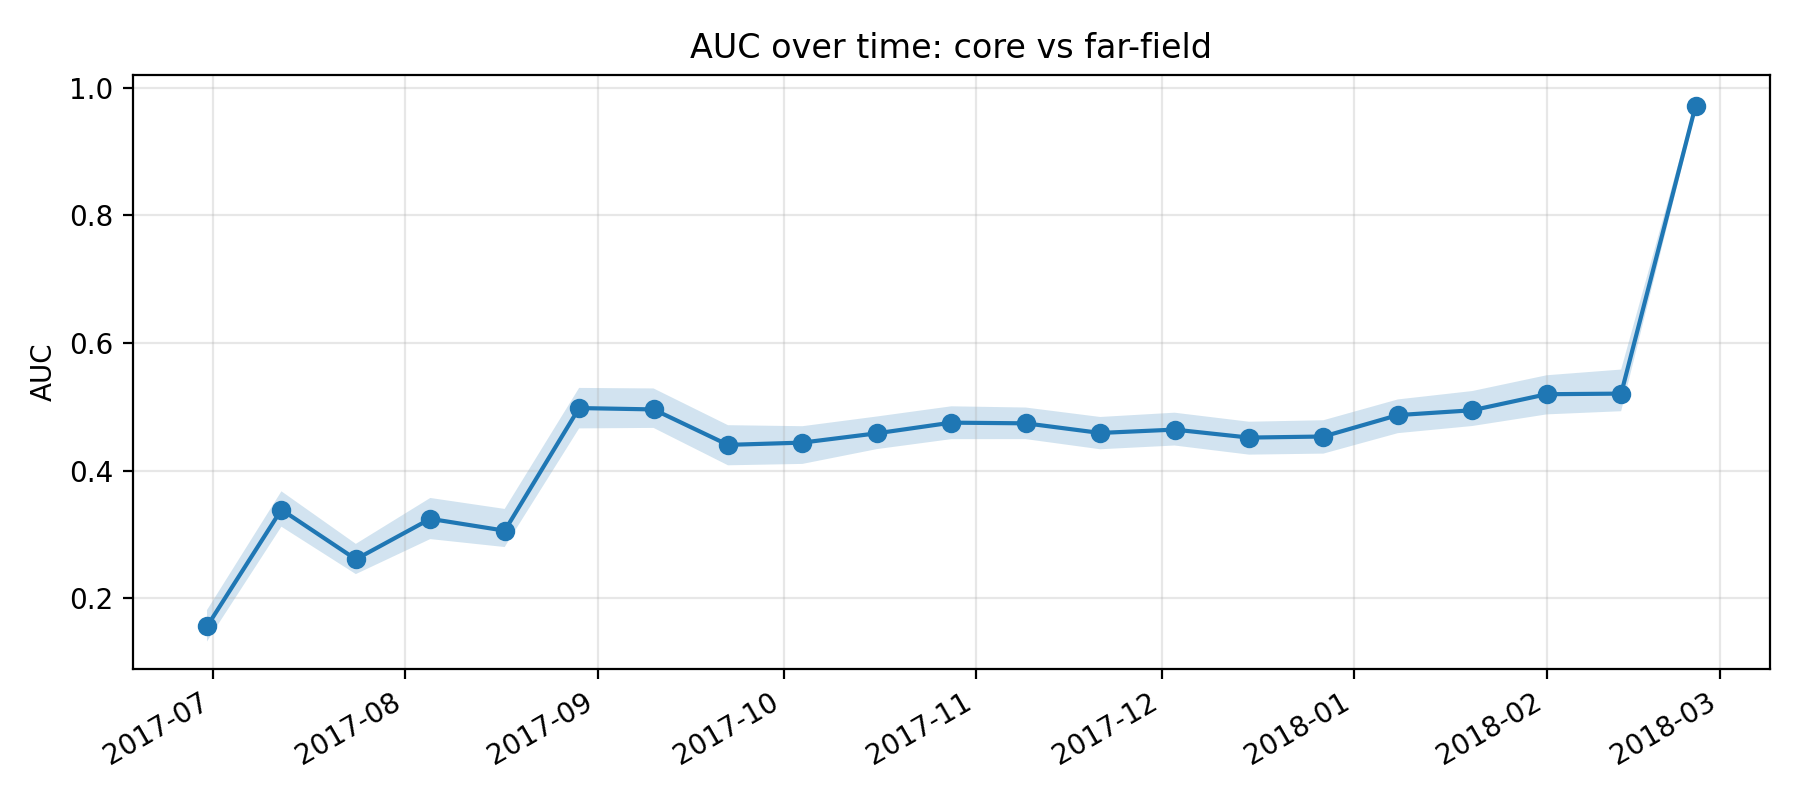

Values plotted in this chart, from the file beside it:
k, epoch_col, epoch_date, auc, auc_ci_lo, auc_ci_hi, is_near_event_window
11, D20170630, 2017-06-30, 0.1561, 0.1324, 0.1817, 0
12, D20170712, 2017-07-12, 0.3391, 0.3124, 0.3678, 0
13, D20170724, 2017-07-24, 0.2613, 0.2381, 0.2855, 0
14, D20170805, 2017-08-05, 0.3247, 0.293, 0.3574, 0
15, D20170817, 2017-08-17, 0.3062, 0.2805, 0.3402, 0
16, D20170829, 2017-08-29, 0.4983, 0.4664, 0.5298, 0
17, D20170910, 2017-09-10, 0.4961, 0.4672, 0.529, 0
18, D20170922, 2017-09-22, 0.4406, 0.4086, 0.4714, 0
19, D20171004, 2017-10-04, 0.4441, 0.4107, 0.4698, 0
20, D20171016, 2017-10-16, 0.4587, 0.4339, 0.485, 0
21, D20171028, 2017-10-28, 0.4754, 0.4496, 0.501, 0
22, D20171109, 2017-11-09, 0.4743, 0.4496, 0.4991, 0
23, D20171121, 2017-11-21, 0.4592, 0.4337, 0.4843, 0
24, D20171203, 2017-12-03, 0.4645, 0.4396, 0.491, 0
25, D20171215, 2017-12-15, 0.452, 0.4253, 0.4768, 0
26, D20171227, 2017-12-27, 0.4537, 0.4269, 0.4792, 1
27, D20180108, 2018-01-08, 0.4872, 0.4589, 0.5118, 1
28, D20180120, 2018-01-20, 0.4948, 0.4701, 0.5249, 1
29, D20180201, 2018-02-01, 0.5199, 0.4883, 0.5496, 1
30, D20180213, 2018-02-13, 0.5209, 0.4933, 0.5586, 1
31, D20180225, 2018-02-25, 0.9716, 0.9623, 0.9782, 0
